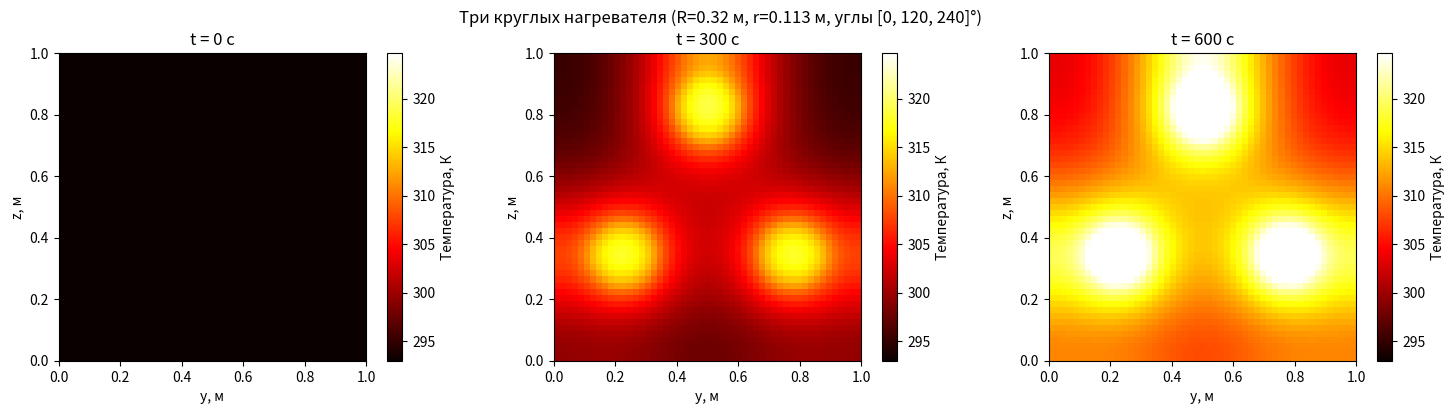
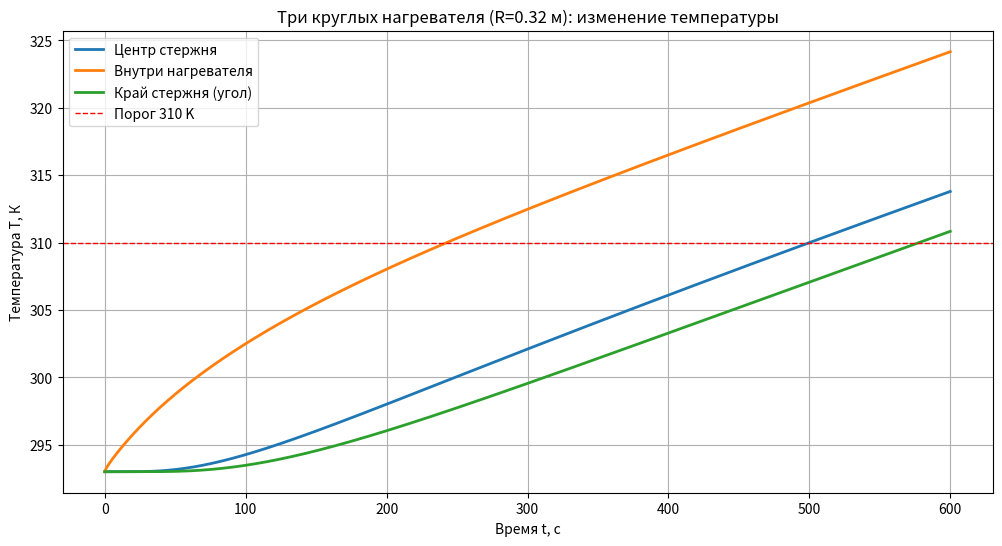
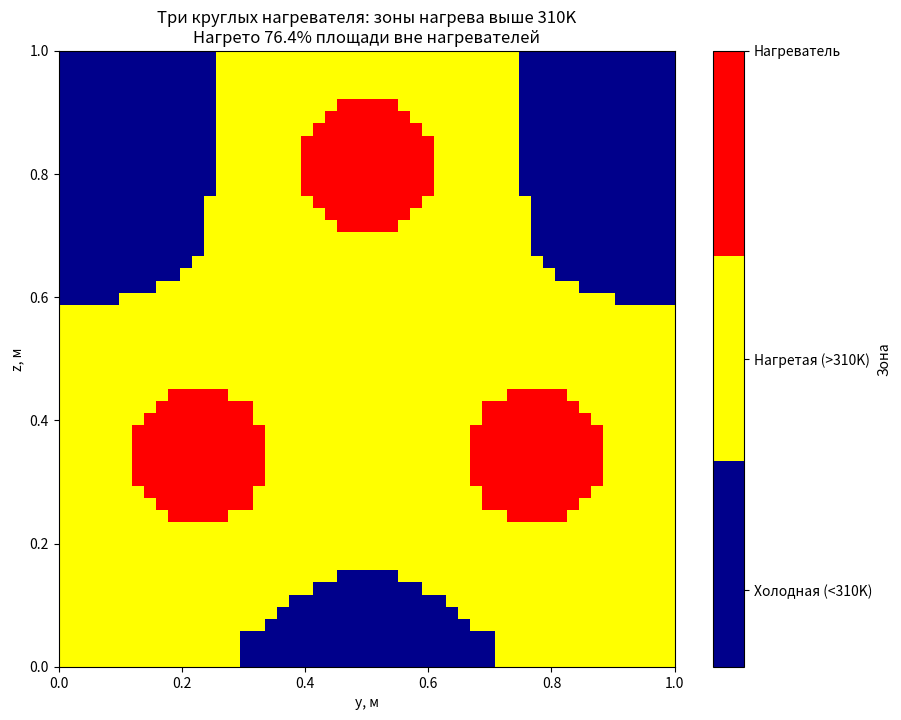
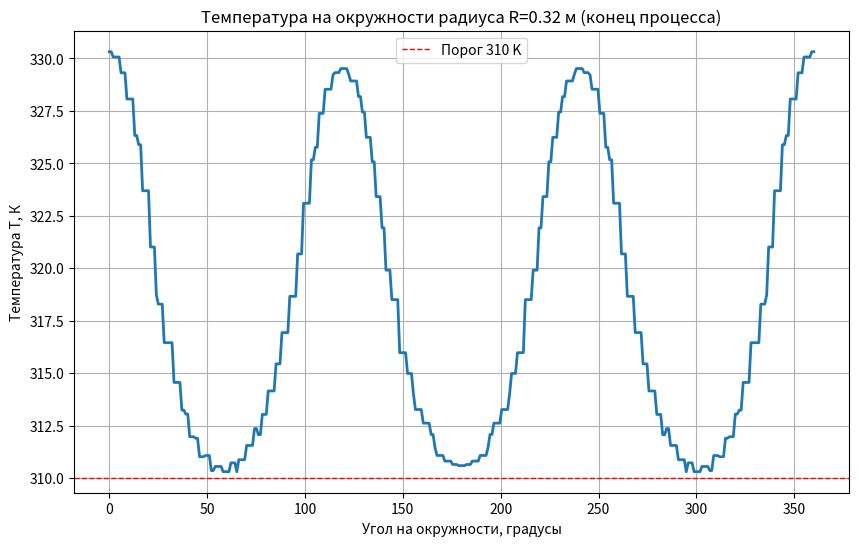

Write the Python code that produced these figures, in order.
import numpy as np
import matplotlib.pyplot as plt
from matplotlib.colors import ListedColormap

# Константы для МЕДИ (Cu)
rho = 8900      # плотность, кг/м^3
c = 380         # удельная теплоемкость, Дж/(кг*К)
k = 400         # коэффициент теплопроводности, Вт/(м*К)
Q_heater = 1e6  # мощность нагревателя, Вт/м³

# Параметры задачи
L = 2.0         # длина стержня, м (по x)
square_side = 1.0  # сторона квадратного сечения, м (по y и z)
total_time = 600   # время процесса, с

# ============ ПАРАМЕТРЫ НАГРЕВАТЕЛЕЙ ============
# Исходный прямоугольный нагреватель (для расчета площади)
orig_width_y = 0.3   # по y, м
orig_width_z = 0.4   # по z, м
orig_area = orig_width_y * orig_width_z  # 0.12 м²

# Три круглых нагревателя
num_heaters = 3

# Площадь одного круглого нагревателя (суммарная площадь трех = площади исходного)
single_area = orig_area / num_heaters  # 0.04 м²

# Радиус круглого нагревателя
heater_radius = np.sqrt(single_area / np.pi)  # ~0.113 м

# ============ КЛЮЧЕВЫЕ КОНСТАНТЫ ============
R = 0.32  # расстояние от центра стержня до центра каждого нагревателя, м

# Углы расположения нагревателей (в градусах)
# Для трех нагревателей: равномерно по кругу через 120°
angles_deg = [0, 120, 240]  # 0° = вверх, 120°, 240°
angles_rad = np.deg2rad(angles_deg)

# Сетка
Ny = 51
Nz = 51
Nt = 2000

dy = square_side / (Ny - 1)
dz = square_side / (Nz - 1)
dt = total_time / Nt

# Коэффициенты
alpha = k / (rho * c)
coeff_y = alpha * dt / (dy**2)
coeff_z = alpha * dt / (dz**2)
source_val = dt * Q_heater / (rho * c)

# Проверка устойчивости
print(f"coeff_y = {coeff_y:.4f}, coeff_z = {coeff_z:.4f}")
print(f"Сумма = {coeff_y + coeff_z:.4f} (должно быть <= 0.5 для устойчивости)")

# Координаты
y_coords = np.linspace(0, square_side, Ny)
z_coords = np.linspace(0, square_side, Nz)
Y, Z = np.meshgrid(y_coords, z_coords, indexing='ij')

# Центр стержня
center_y = square_side / 2
center_z = square_side / 2

# Создаем маску для круглых нагревателей
heater_mask = np.zeros((Ny, Nz), dtype=bool)

print(f"\n=== ТРИ КРУГЛЫХ НАГРЕВАТЕЛЯ ===")
print(f"Исходный прямоугольник: {orig_width_y}x{orig_width_z} м, площадь {orig_area:.4f} м²")
print(f"Три круга: каждый площадью {single_area:.4f} м²")
print(f"Радиус каждого круга: {heater_radius:.4f} м")
print(f"Расстояние от центра: R = {R} м")
print(f"Углы расположения: {angles_deg}°")

for i, angle_rad in enumerate(angles_rad):
    # Центр нагревателя на окружности радиуса R
    heater_center_y = center_y + R * np.sin(angle_rad)
    heater_center_z = center_z + R * np.cos(angle_rad)

    # Создаем круглую маску
    circle_mask = (Y - heater_center_y)**2 + (Z - heater_center_z)**2 <= heater_radius**2
    heater_mask = heater_mask | circle_mask

    print(f"Круг {i+1}: угол={angles_deg[i]}°, центр=({heater_center_y:.3f}, {heater_center_z:.3f})")

# Площадь нагревателей
heater_area = np.sum(heater_mask) * dy * dz
print(f"Суммарная площадь нагревателей (расчетная): {heater_area:.4f} м²")

# Массив температур
T = np.zeros((Ny, Nz, Nt))
T[:, :, 0] = 293.0

# Расчет
print("\nНачало расчета...")
for j in range(0, Nt-1):
    for iy in range(1, Ny-1):
        for iz in range(1, Nz-1):
            q_source = source_val if heater_mask[iy, iz] else 0
            T[iy, iz, j+1] = T[iy, iz, j] + \
                             coeff_y * (T[iy+1, iz, j] - 2*T[iy, iz, j] + T[iy-1, iz, j]) + \
                             coeff_z * (T[iy, iz+1, j] - 2*T[iy, iz, j] + T[iy, iz-1, j]) + \
                             q_source

    # Граничные условия: теплоизоляция
    T[0, :, j+1] = T[1, :, j+1]
    T[-1, :, j+1] = T[-2, :, j+1]
    T[:, 0, j+1] = T[:, 1, j+1]
    T[:, -1, j+1] = T[:, -2, j+1]

    if (j+1) % 500 == 0:
        print(f"Шаг {j+1}/{Nt} завершен")

print("Расчет завершен!")

# Координаты
y = np.linspace(0, square_side, Ny)
z = np.linspace(0, square_side, Nz)
time = np.linspace(0, total_time, Nt)

# ============ ПОДСЧЕТ ПОЛЕЗНОЙ ПЛОЩАДИ НАГРЕВА ============
T_final = T[:, :, -1]

if np.any(np.isnan(T_final)) or np.any(np.isinf(T_final)):
    print("ОШИБКА: В расчетах появились NaN или Inf! Уменьшите dt.")
    exit()

heated_above_310 = (T_final > 310) & (~heater_mask)
count_heated = np.sum(heated_above_310)

total_area = square_side * square_side
area_outside_heater = total_area - heater_area
area_per_point = dy * dz
heated_area = count_heated * area_per_point
percent_heated = (heated_area / area_outside_heater) * 100 if area_outside_heater > 0 else 0

print(f"\n=== ПОДСЧЕТ ПОЛЕЗНОЙ ПЛОЩАДИ НАГРЕВА ===")
print(f"Пороговая температура: 310 K")
print(f"R = {R} м")
print(f"Общая площадь сечения: {total_area:.4f} м²")
print(f"Площадь нагревателей (суммарная): {heater_area:.4f} м²")
print(f"Площадь вне нагревателей: {area_outside_heater:.4f} м²")
print(f"\nКоличество точек вне нагревателей с T > 310K: {count_heated}")
print(f"Площадь, нагретая выше 310K: {heated_area:.4f} м²")
print(f"Процент нагретой площади: {percent_heated:.1f}%")

# ============ ГРАФИК 1: Сечение (Y-Z) в начале, середине и конце ============
plt.figure(figsize=(15, 4))

T_vals = T[:, :, :]
T_min = np.percentile(T_vals, 1)
T_max = np.percentile(T_vals, 99)

plt.subplot(1, 3, 1)
im1 = plt.imshow(T[:, :, 0].T, origin='lower', extent=[0, square_side, 0, square_side],
                 aspect='equal', cmap='hot', vmin=T_min, vmax=T_max)
plt.colorbar(im1, label='Температура, К')
plt.xlabel('y, м')
plt.ylabel('z, м')
plt.title(f't = 0 с')

plt.subplot(1, 3, 2)
im2 = plt.imshow(T[:, :, Nt//2].T, origin='lower', extent=[0, square_side, 0, square_side],
                 aspect='equal', cmap='hot', vmin=T_min, vmax=T_max)
plt.colorbar(im2, label='Температура, К')
plt.xlabel('y, м')
plt.ylabel('z, м')
plt.title(f't = {total_time//2:.0f} с')

plt.subplot(1, 3, 3)
im3 = plt.imshow(T[:, :, -1].T, origin='lower', extent=[0, square_side, 0, square_side],
                 aspect='equal', cmap='hot', vmin=T_min, vmax=T_max)
plt.colorbar(im3, label='Температура, К')
plt.xlabel('y, м')
plt.ylabel('z, м')
plt.title(f't = {total_time:.0f} с')

plt.suptitle(f'Три круглых нагревателя (R={R} м, r={heater_radius:.3f} м, углы {angles_deg}°)')
plt.tight_layout()
plt.show()

# ============ ГРАФИК 2: Температура в разных точках ============
plt.figure(figsize=(12, 6))

center_y_idx = Ny // 2
center_z_idx = Nz // 2
temp_center = T[center_y_idx, center_z_idx, :]
temp_edge = T[0, 0, :]

# Находим точку внутри нагревателя
heater_points = np.where(heater_mask)
if len(heater_points[0]) > 0:
    temp_heater = T[heater_points[0][0], heater_points[1][0], :]
else:
    temp_heater = np.zeros_like(temp_center)

plt.plot(time, temp_center, linewidth=2, label='Центр стержня')
plt.plot(time, temp_heater, linewidth=2, label='Внутри нагревателя')
plt.plot(time, temp_edge, linewidth=2, label='Край стержня (угол)')
plt.axhline(y=310, color='r', linestyle='--', linewidth=1, label='Порог 310 K')
plt.xlabel('Время t, с')
plt.ylabel('Температура T, К')
plt.title(f'Три круглых нагревателя (R={R} м): изменение температуры')
plt.legend(loc='upper left')
plt.grid(True)
plt.show()

# ============ ГРАФИК 3: Зоны нагрева выше 310K ============
plt.figure(figsize=(10, 8))

display_mask = np.zeros((Ny, Nz))
display_mask[heated_above_310] = 1
display_mask[heater_mask] = 2

cmap_custom = ListedColormap(['darkblue', 'yellow', 'red'])
plt.imshow(display_mask.T, origin='lower', extent=[0, square_side, 0, square_side],
           aspect='equal', cmap=cmap_custom, norm=plt.Normalize(0, 2))
plt.colorbar(ticks=[0.25, 1, 2], label='Зона',
             format=plt.FuncFormatter(lambda x, _: {0.25: 'Холодная (<310K)',
                                                    1: 'Нагретая (>310K)',
                                                    2: 'Нагреватель'}[x]))
plt.xlabel('y, м')
plt.ylabel('z, м')
plt.title(f'Три круглых нагревателя: зоны нагрева выше 310K\nНагрето {percent_heated:.1f}% площади вне нагревателей')
plt.show()

# ============ ДОПОЛНИТЕЛЬНЫЙ ГРАФИК: Профиль температуры по окружности ============
plt.figure(figsize=(10, 6))

# Берем точки на окружности радиуса R
theta = np.linspace(0, 2*np.pi, 360)
temp_on_circle = []

for th in theta:
    y_point = center_y + R * np.sin(th)
    z_point = center_z + R * np.cos(th)

    # Находим ближайшие индексы
    iy = int(np.round(y_point / dy))
    iz = int(np.round(z_point / dz))

    if 0 <= iy < Ny and 0 <= iz < Nz:
        temp_on_circle.append(T[iy, iz, -1])
    else:
        temp_on_circle.append(np.nan)

theta_deg = np.rad2deg(theta)
plt.plot(theta_deg, temp_on_circle, linewidth=2)
plt.axhline(y=310, color='r', linestyle='--', linewidth=1, label='Порог 310 K')
plt.xlabel('Угол на окружности, градусы')
plt.ylabel('Температура T, К')
plt.title(f'Температура на окружности радиуса R={R} м (конец процесса)')
plt.grid(True)
plt.legend()
plt.show()

print(f"\n=== ИТОГО ===")
print(f"При R = {R} м, радиус круга = {heater_radius:.4f} м")
print(f"Углы расположения: {angles_deg}°")
print(f"Полезная площадь нагрева = {heated_area:.4f} м² ({percent_heated:.1f}%)")
